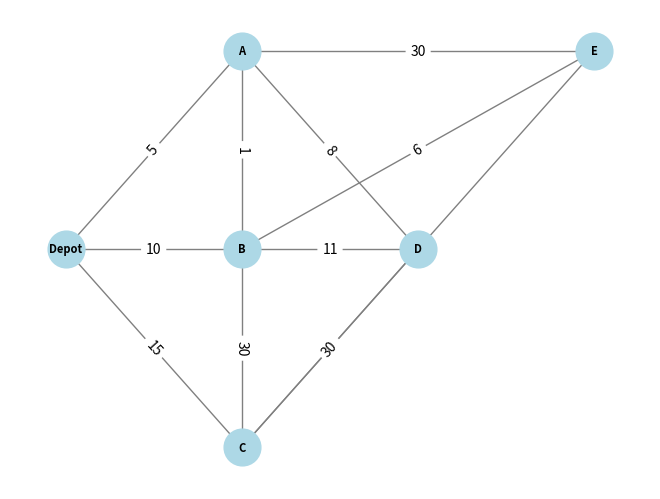
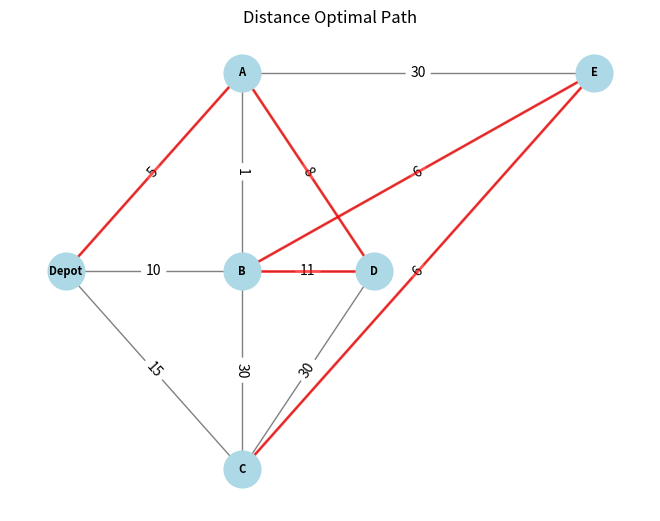
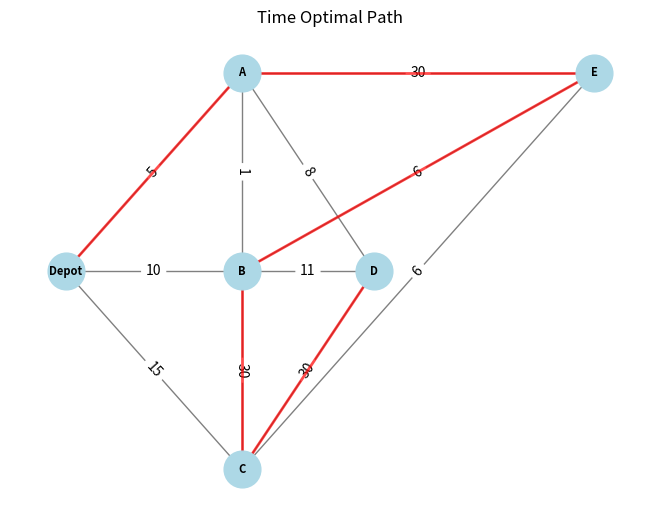

These charts were generated, in order, by the following Python code:
# -*- coding: utf-8 -*-
"""Panet1.ipynb

Automatically generated by Colab.

Original file is located at
    https://colab.research.google.com/drive/1wRZVuTaw_Qe4lkzSWo1f98aCLPu4uH_T
"""

import networkx as nx
import matplotlib.pyplot as plt
from itertools import permutations

G = nx.Graph()
G.add_edge('Depot', 'A', weight=5, time=10)
G.add_edge('Depot', 'B', weight=10, time=12)
G.add_edge('Depot', 'C', weight=15, time=16)
G.add_edge('A', 'D', weight=8, time=16)
G.add_edge('A', 'B', weight=1, time=12)
G.add_edge('B', 'D', weight=11, time=12)
G.add_edge('C', 'D', weight=30, time=2)
G.add_edge('A', 'E', weight=30, time=9)
G.add_edge('B', 'E', weight=6, time=10)
G.add_edge('B', 'C', weight=30, time=9)
G.add_edge('C', 'E', weight=6, time=10)


destinations = ['A', 'B', 'C', 'D', 'E',]

# Define node positions for better visualization
pos = {'Depot': (0, 0), 'A': (1, 1), 'B': (1, 0), 'C': (1, -1), 'D': (2, 0), 'E': (3, 1)}

# Draw the graph
nx.draw(G, pos, with_labels=True, font_weight='bold', node_size=700, node_color='lightblue', font_size=8, edge_color='gray')

# Add edge labels
labels = nx.get_edge_attributes(G, 'weight')
nx.draw_networkx_edge_labels(G, pos, edge_labels=labels)

# Display the graph
plt.show()

def calculate_path_cost(G, path):
    dist = 0
    time = 0

    for i in range(len(path) - 1):
        if path[i + 1] in G[path[i]]:
            dist += G[path[i]][path[i + 1]]['weight']
            time += G[path[i]][path[i + 1]]['time']
        else:
            return None

    return dist, time

# Find optimal path
min_dist = float('inf')
dist_optimal_path = None

min_time = float("inf")
time_optimal_path = None

print("\nAll Possible Paths:")
for path in permutations(destinations):
    full_path = ('Depot',) + path
    path_cost = calculate_path_cost(G, full_path)
    if path_cost is not None:
        dist, time = path_cost
        print(f"Path: {full_path}, Total Distance: {dist}, Total Time: {time}")

        if dist < min_dist:
            min_dist = dist
            dist_optimal_path = full_path

        if time < min_time:
            min_time = time
            time_optimal_path = full_path

# Print optimal path
print("\nOptimal Path:")
if dist_optimal_path is not None:
    dist_optimal_cost = calculate_path_cost(G, dist_optimal_path)
    total_dist, total_time = dist_optimal_cost
    print(f"Distance Optimal Path: {dist_optimal_path}, Total Distance: {total_dist}, Total Time: {total_time}")
else:
    print("No valid distance optimal path found.")

if time_optimal_path is not None:
    time_optimal_cost = calculate_path_cost(G, time_optimal_path)
    total_dist, total_time = time_optimal_cost
    print(f"Time Optimal Path: {time_optimal_path}, Total Distance: {total_dist}, Total Time: {total_time}")
else:
    print("No valid time optimal path found.")

def plot_optimal_path(G, optimal_path, title):
    pos = {'Depot': (0, 0), 'A': (1, 1), 'B': (1, 0), 'C': (1, -1), 'D': (1.75, 0), 'E': (3, 1)}

    nx.draw(G, pos, with_labels=True, font_weight='bold', node_size=700, node_color='lightblue', font_size=8, edge_color='gray')

    labels = nx.get_edge_attributes(G, 'weight')
    nx.draw_networkx_edge_labels(G, pos, edge_labels=labels)

    optimal_edges = [(optimal_path[i], optimal_path[i + 1]) for i in range(len(optimal_path) - 1)]
    nx.draw_networkx_edges(G, pos, edgelist=optimal_edges, edge_color='red', width=2, alpha=0.7)

    plt.title(title)
    plt.show()
    # Plot distance optimal path
print("\nDistance Optimal Path:")
if dist_optimal_path is not None:
    dist_optimal_cost = calculate_path_cost(G, dist_optimal_path)
    total_dist, total_time = dist_optimal_cost
    print(f"Path: {dist_optimal_path}, Total Distance: {total_dist}, Total Time: {total_time}")
    plot_optimal_path(G, dist_optimal_path, "Distance Optimal Path")
else:
    print("No valid distance optimal path found.")

# Plot time optimal path
print("\nTime Optimal Path:")
if time_optimal_path is not None:
    time_optimal_cost = calculate_path_cost(G, time_optimal_path)
    total_dist, total_time = time_optimal_cost
    print(f"Path: {time_optimal_path}, Total Distance: {total_dist}, Total Time: {total_time}")
    plot_optimal_path(G, time_optimal_path, "Time Optimal Path")
else:
    print("No valid time optimal path found.")
